Run: headless pygame with SDL's dummy video driver; simulated clock (each Clock.tick advances the game by its frame time, no real sleeping); random seed 0; keys injected as events and as key.get_pressed() state; no mouse input.
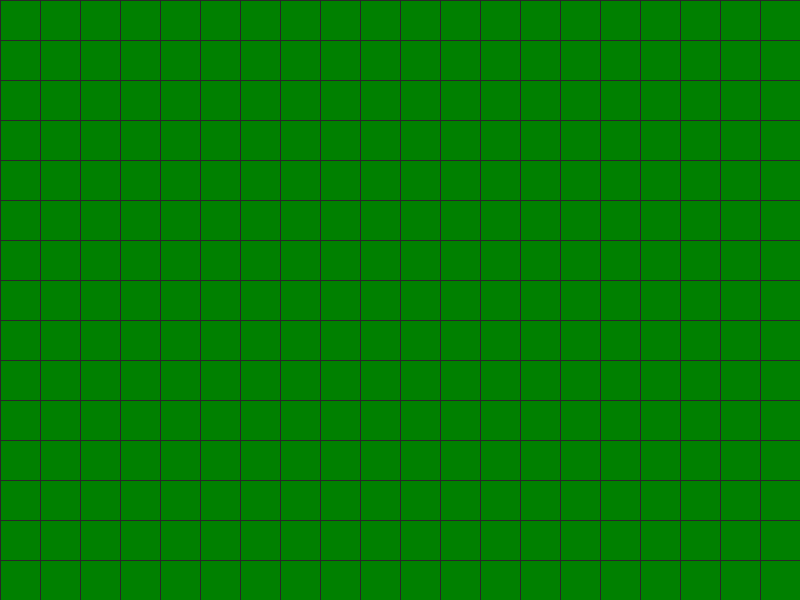
Frame 1 of 4 · flips 1–60 · no input
Frame 2 of 4 · flips 61–180 · tapped SPACE, RETURN · held RIGHT (→), D · screen unchanged from frame 1, image omitted
Frame 3 of 4 · flips 181–300 · held DOWN (↓), S · screen unchanged from frame 2, image omitted
Frame 4 of 4 · flips 301–420 · held LEFT (←), A, UP (↑), W · screen unchanged from frame 3, image omitted

The pygame program that drew these frames:

import pygame  # Biblioteca para crear juegos y gráficos
import sys  # Biblioteca para interactuar con el sistema operativo

# Inicializar todos los módulos de Pygame (necesario antes de usar cualquier función)
pygame.init()

# Configurar la ventana
ancho = 800  # Ancho de la ventana en píxeles
alto = 600  # Alto de la ventana en píxeles
ventana = pygame.display.set_mode((ancho, alto))  # Crea la ventana con las dimensiones especificadas
pygame.display.set_caption("Grid Base")  # Establece el título que aparece en la barra de la ventana

# Colores en formato RGB (Rojo, Verde, Azul) - cada valor va de 0 a 255
VERDE_OSCURO = (0, 128, 0)  # Verde oscuro para el fondo
GRIS = (40, 40, 40)  # Gris muy oscuro para las líneas del grid

# Configuración del grid
tamano_celda = 40  # Cada celda medirá 40x40 píxeles
filas = alto // tamano_celda  # Calcula cuántas filas caben en la ventana (600 / 40 = 15 filas)
columnas = ancho // tamano_celda  # Calcula cuántas columnas caben en la ventana (800 / 40 = 20 columnas)

# Crear matriz del mapa: una lista de listas que representa el grid
# Cada posición [fila][columna] puede guardar un valor (0 = vacío por ahora)
mapa = [[0 for _ in range(columnas)] for _ in range(filas)]

# Reloj para controlar los FPS (frames por segundo)
reloj = pygame.time.Clock()

def dibujar_grid():
    """
    Dibuja las líneas de la cuadrícula sobre la ventana.
    Traza líneas verticales y horizontales para formar el grid.
    """
    # Dibujar líneas verticales
    for x in range(0, ancho, tamano_celda):  # Va desde 0 hasta ancho, saltando cada tamano_celda píxeles
        # pygame.draw.line(superficie, color, punto_inicio, punto_fin, grosor)
        pygame.draw.line(ventana, GRIS, (x, 0), (x, alto), 1)  # Línea de arriba a abajo
    
    # Dibujar líneas horizontales
    for y in range(0, alto, tamano_celda):  # Va desde 0 hasta alto, saltando cada tamano_celda píxeles
        pygame.draw.line(ventana, GRIS, (0, y), (ancho, y), 1)  # Línea de izquierda a derecha

# Bucle principal del juego - se ejecuta continuamente hasta que se cierra la ventana
ejecutando = True
while ejecutando:
    # Procesar todos los eventos que ocurren (clicks, teclas, cierre de ventana, etc.)
    for evento in pygame.event.get():  # Obtiene lista de todos los eventos ocurridos desde el último frame
        if evento.type == pygame.QUIT:  # Si el usuario cierra la ventana (click en X)
            ejecutando = False  # Cambia la bandera para salir del bucle
    
    # Dibujar todo en la ventana
    ventana.fill(VERDE_OSCURO)  # Llena toda la ventana con el color verde oscuro (borra lo anterior)
    dibujar_grid()  # Llama a la función que dibuja las líneas del grid
    
    # Actualizar la pantalla para mostrar los cambios
    pygame.display.flip()  # Actualiza toda la pantalla con lo que se dibujó
    
    # Controlar la velocidad del juego
    reloj.tick(60)  # Limita el bucle a 60 iteraciones por segundo (60 FPS)

# Cerrar Pygame correctamente
pygame.quit()  # Cierra todos los módulos de Pygame
sys.exit()  # Termina el programa completamente
